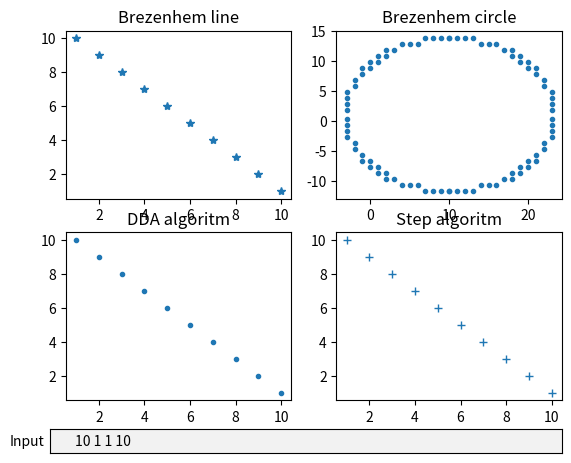

Here is the Python script that generated this plot:
import matplotlib.pyplot as plt
from matplotlib.widgets import TextBox
import math


def brezen(x1, y1, x2, y2):
    dx = x2 - x1
    dy = y2 - y1

    sign_x = 1 if dx > 0 else -1 if dx < 0 else 0
    sign_y = 1 if dy > 0 else -1 if dy < 0 else 0

    px = []
    py = []

    if dx < 0:
        dx = -dx
    if dy < 0:
        dy = -dy

    if dx > dy:
        pdx, pdy = sign_x, 0
        es, el = dy, dx
    else:
        pdx, pdy = 0, sign_y
        es, el = dx, dy

    x, y = x1, y1

    error, t = el/2, 0

    px.append(x)
    py.append(y)

    while t < el:
        error -= es
        if error < 0:
            error += el
            x += sign_x
            y += sign_y
        else:
            x += pdx
            y += pdy
        t += 1
        px.append(x)
        py.append(y)
    return px, py

def circle(x1,y1,x2,y2):
    px = []
    py = []
    r = math.sqrt(pow(x1 - x2,2) + pow(y1 - y2,2))
    disp_x = x1
    disp_y = y1
    x = 0
    y = r
    delta = (1-2*r)
    error = 0
    while y >= 0:
        px.append(disp_x + x)
        py.append(disp_y + y)
        px.append(disp_x + x)
        py.append(disp_y - y)
        px.append(disp_x - x)
        py.append(disp_y + y)
        px.append(disp_x - x)
        py.append(disp_y - y)
        
        error = 2 * (delta + y) - 1
        if ((delta < 0) and (error <=0)):
            x+=1
            delta = delta + (2*x+1)
            continue
        if ((delta > 0) and (error > 0)):
            y -= 1
            delta = delta - (1 + 2 * y)
            continue
        x += 1
        delta = delta + (2 * (x - y))
        y -= 1
    return px,py

def submit(text):
    coor = list(map(int, text.split()))
    if (len(coor) == 4):
        point_x, point_y = brezen(coor[0], coor[1], coor[2], coor[3])
        ax1.plot(point_x, point_y, '*')
        x, y = circle(coor[0], coor[1], coor[2], coor[3])
        ax2.plot(x, y, '.')
        dx,dy = dda(coor[0], coor[1], coor[2], coor[3])
        ax3.plot(dx,dy,'.')
        sx,sy = step(coor[0], coor[1], coor[2], coor[3])
        ax4.plot(sx,sy,'+')
        plt.draw()

def dda(x1,y1,x2,y2):
    x =[]
    y =[]
    dx = x2 - x1
    dy = y2 - y1
    steps = abs(dx) if abs(dx) > abs(dy) else abs(dy)
    if steps == 0:
        return [x1],[y1]
    Xinc = float(dx / steps)
    Yinc = float(dy / steps)    
    for i in range(0, int(steps + 1)):
        x.append(round(x1))
        y.append(round(y1))
        x1 += Xinc
        y1 += Yinc
    return x,y

def step(x1,y1,x2,y2):
    x =[]
    y =[]
    dx = x2 - x1
    dy = y2 - y1
    xx = min(x1,x2)
    if dx == 0 and dy == 0:
        return [x1],[y1]
    if dy == 0:
        while xx <= max(x2,x1):
            y.append(y1)
            x.append(xx)
            xx +=1
        return x,y
    if dx == 0:
        yy = min(y1,y2)
        while yy <= max(y2,y1):
            y.append(yy)
            x.append(x1)
            yy += 1
        return x,y
    while xx <= max(x2,x1):
        y.append(round(y1 + dy * (xx - x1) / dx))
        x.append(xx)
        xx += 1
    return x, y

if __name__ == "__main__":
    fig = plt.figure()
    ax1 = fig.add_subplot(221)
    ax2 = fig.add_subplot(222)
    ax3 = fig.add_subplot(223)
    ax4 = fig.add_subplot(224)
    ax = fig.add_axes([0.1, 0, 0.8, 0.05])
    ax1.title.set_text("Brezenhem line")
    ax2.title.set_text('Brezenhem circle')
    ax3.title.set_text('DDA algoritm')
    ax4.title.set_text('Step algoritm')
    x = [10, 1]
    y = [1, 10]    
    point_x, point_y = brezen(x[0], x[1], y[0], y[1])
    ax1.plot(point_x, point_y, '*')
    cx, cy = circle(x[0], x[1], y[0], y[1])
    ax2.plot(cx, cy, '.')
    dx,dy = dda(x[0], x[1], y[0], y[1])
    ax3.plot(dx,dy,'.')
    sx,sy = step(x[0], x[1], y[0], y[1])
    ax4.plot(sx,sy,'+')
    
    text_box = TextBox(ax, "Input", initial="10 1 1 10")
    text_box.on_submit(submit)
    plt.show()
